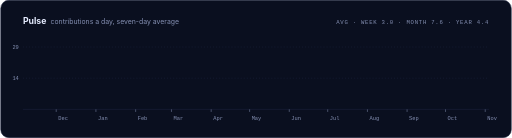
t = 0.00 s
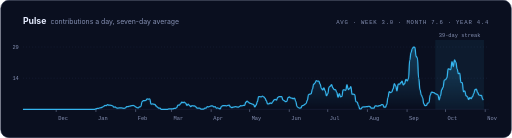
t = 2.00 s
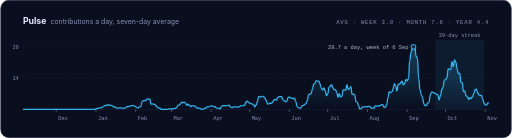
t = 2.55 s
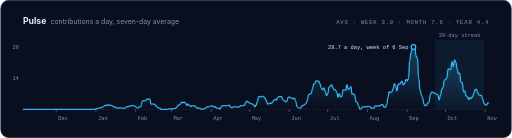
t = 3.10 s
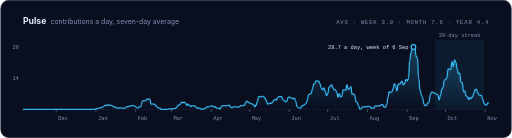
t = 3.65 s
t = 4.20 s: frame unchanged from t = 3.65 s, image omitted

The animated SVG that drew these frames (rendered in a browser with its animation timeline set to each time). Animation: 5 CSS @keyframes rules; one cycle of 4.20 s.

<svg xmlns="http://www.w3.org/2000/svg" width="1000" height="270" viewBox="0 0 1000 270" role="img" aria-label="Contributions per day over the last year as a seven-day average. Peak 28.7 a day. Averages: 3.0 this week, 7.6 this month, 4.4 this year.">
  
  <style>
    .name { font-family: -apple-system, BlinkMacSystemFont, 'Segoe UI', 'Helvetica Neue', Helvetica, Arial, sans-serif; font-size: 40px; font-weight: 800; letter-spacing: -1.4px; fill: #e6ecff; }
    .title { font-family: -apple-system, BlinkMacSystemFont, 'Segoe UI', 'Helvetica Neue', Helvetica, Arial, sans-serif; font-size: 17px; font-weight: 700; fill: #e6ecff; }
    .sub { font-family: -apple-system, BlinkMacSystemFont, 'Segoe UI', 'Helvetica Neue', Helvetica, Arial, sans-serif; font-size: 15px; fill: #8590b3; }
    .cap { font-family: ui-monospace, SFMono-Regular, 'SF Mono', Menlo, Consolas, 'Liberation Mono', monospace; font-size: 11px; letter-spacing: 1.5px; fill: #8590b3; }
    .tick { font-family: ui-monospace, SFMono-Regular, 'SF Mono', Menlo, Consolas, 'Liberation Mono', monospace; font-size: 10.5px; fill: #8590b3; }
    .big { font-family: -apple-system, BlinkMacSystemFont, 'Segoe UI', 'Helvetica Neue', Helvetica, Arial, sans-serif; font-size: 30px; font-weight: 800; letter-spacing: -1px; fill: #e6ecff; }
    .val { font-family: -apple-system, BlinkMacSystemFont, 'Segoe UI', 'Helvetica Neue', Helvetica, Arial, sans-serif; font-size: 14px; font-weight: 700; fill: #e6ecff; }
    .lbl { font-family: -apple-system, BlinkMacSystemFont, 'Segoe UI', 'Helvetica Neue', Helvetica, Arial, sans-serif; font-size: 13.5px; fill: #8590b3; }
    .in { animation: in 800ms cubic-bezier(.16,1,.3,1) both; }
    .rise { animation: rise 900ms cubic-bezier(.16,1,.3,1) both; transform-box: fill-box; transform-origin: 50% 100%; }
    .draw { stroke-dasharray: 1; animation: draw 2.2s cubic-bezier(.45,0,.15,1) 200ms both; }
    .fade { animation: fade 1.2s ease 1.4s both; }
    .spin { animation: spin 1.4s cubic-bezier(.16,1,.3,1) both; }
    @keyframes in { from { opacity: 0; transform: translateY(8px); } }
    @keyframes rise { from { transform: scaleY(0); } }
    @keyframes draw { from { stroke-dashoffset: 1; } }
    @keyframes fade { from { opacity: 0; } }
    @keyframes spin { from { opacity: 0; transform: rotate(-40deg); } }
    
    @media (prefers-reduced-motion: reduce) { .in, .rise, .draw, .fade, .spin { animation: none; } }
  </style>
  <defs>
    <linearGradient id="fill" x1="0" y1="0" x2="0" y2="1">
      <stop offset="0" stop-color="#38bdf8" stop-opacity=".28"/>
      <stop offset="1" stop-color="#38bdf8" stop-opacity="0"/>
    </linearGradient>
  </defs>
  <rect x=".5" y=".5" width="999" height="269" rx="16" fill="#0a0f1f" stroke="#1c2540"/>
  <text class="title" x="44" y="46">Pulse</text>
  <text class="lbl" x="98" y="46">contributions a day, seven-day average</text>
  <text class="cap" x="956" y="46" text-anchor="end">AVG · WEEK 3.0 · MONTH 7.6 · YEAR 4.4</text>
  <line x1="44" x2="956" y1="153.0" y2="153.0" stroke="#1c2540" stroke-dasharray="2 4"/><text class="tick" x="36" y="157.0" text-anchor="end">14</text><line x1="44" x2="956" y1="92.0" y2="92.0" stroke="#1c2540" stroke-dasharray="2 4"/><text class="tick" x="36" y="96.0" text-anchor="end">29</text>
  <line x1="44" x2="956" y1="214" y2="214" stroke="#1c2540"/>
  <line x1="109.1" x2="109.1" y1="214" y2="219" stroke="#8590b3"/><text class="tick" x="113.1" y="234">Dec</text><line x1="186.8" x2="186.8" y1="214" y2="219" stroke="#8590b3"/><text class="tick" x="190.8" y="234">Jan</text><line x1="264.5" x2="264.5" y1="214" y2="219" stroke="#8590b3"/><text class="tick" x="268.5" y="234">Feb</text><line x1="334.6" x2="334.6" y1="214" y2="219" stroke="#8590b3"/><text class="tick" x="338.6" y="234">Mar</text><line x1="412.3" x2="412.3" y1="214" y2="219" stroke="#8590b3"/><text class="tick" x="416.3" y="234">Apr</text><line x1="487.5" x2="487.5" y1="214" y2="219" stroke="#8590b3"/><text class="tick" x="491.5" y="234">May</text><line x1="565.1" x2="565.1" y1="214" y2="219" stroke="#8590b3"/><text class="tick" x="569.1" y="234">Jun</text><line x1="640.3" x2="640.3" y1="214" y2="219" stroke="#8590b3"/><text class="tick" x="644.3" y="234">Jul</text><line x1="718.0" x2="718.0" y1="214" y2="219" stroke="#8590b3"/><text class="tick" x="722.0" y="234">Aug</text><line x1="795.6" x2="795.6" y1="214" y2="219" stroke="#8590b3"/><text class="tick" x="799.6" y="234">Sep</text><line x1="870.8" x2="870.8" y1="214" y2="219" stroke="#8590b3"/><text class="tick" x="874.8" y="234">Oct</text><line x1="948.5" x2="948.5" y1="214" y2="219" stroke="#8590b3"/><text class="tick" x="952.5" y="234">Nov</text>
  <g class="fade" style="animation-delay:600ms"><rect x="850.8" y="78" width="95.2" height="136" fill="#38bdf8" fill-opacity=".07"/><text class="tick" x="898.4" y="72" text-anchor="middle">39-day streak</text></g>
  <path class="fade" style="animation-delay:900ms" d="M44.0,214.0 C45.3,214.0 45.3,214.0 46.5,214.0 C47.8,214.0 47.8,214.0 49.0,214.0 C50.3,214.0 50.3,214.0 51.5,214.0 C52.8,214.0 52.8,214.0 54.0,214.0 C55.3,214.0 55.3,214.0 56.5,214.0 C57.8,214.0 57.8,214.0 59.0,214.0 C60.3,214.0 60.3,214.0 61.5,214.0 C62.8,214.0 62.8,214.0 64.0,214.0 C65.3,214.0 65.3,214.0 66.5,214.0 C67.8,214.0 67.8,214.0 69.1,214.0 C70.3,214.0 70.3,214.0 71.6,214.0 C72.8,214.0 72.8,214.0 74.1,214.0 C75.3,214.0 75.3,214.0 76.6,214.0 C77.8,214.0 77.8,214.0 79.1,214.0 C80.3,214.0 80.3,214.0 81.6,214.0 C82.8,214.0 82.8,214.0 84.1,214.0 C85.3,214.0 85.3,214.0 86.6,214.0 C87.8,214.0 87.8,214.0 89.1,214.0 C90.4,214.0 90.4,214.0 91.6,214.0 C92.9,214.0 92.9,214.0 94.1,214.0 C95.4,214.0 95.4,214.0 96.6,214.0 C97.9,214.0 97.9,214.0 99.1,214.0 C100.4,214.0 100.4,214.0 101.6,214.0 C102.9,214.0 102.9,214.0 104.1,214.0 C105.4,214.0 105.4,214.0 106.6,214.0 C107.9,214.0 107.9,214.0 109.1,214.0 C110.4,214.0 110.4,214.0 111.6,214.0 C112.9,214.0 112.9,214.0 114.2,214.0 C115.4,214.0 115.4,214.0 116.7,214.0 C117.9,214.0 117.9,214.0 119.2,214.0 C120.4,214.0 120.4,214.0 121.7,214.0 C122.9,214.0 122.9,214.0 124.2,214.0 C125.4,214.0 125.4,214.0 126.7,214.0 C127.9,214.0 127.9,214.0 129.2,214.0 C130.4,214.0 130.4,214.0 131.7,214.0 C132.9,214.0 132.9,214.0 134.2,214.0 C135.5,214.0 135.5,214.0 136.7,214.0 C138.0,214.0 138.0,214.0 139.2,214.0 C140.5,214.0 140.5,214.0 141.7,214.0 C143.0,214.0 143.0,214.0 144.2,214.0 C145.5,214.0 145.5,214.0 146.7,214.0 C148.0,214.0 148.0,214.0 149.2,214.0 C150.5,214.0 150.5,214.0 151.7,214.0 C153.0,214.0 153.0,214.0 154.2,214.0 C155.5,214.0 155.5,214.0 156.7,214.0 C158.0,214.0 158.0,214.0 159.3,214.0 C160.5,214.0 160.5,214.0 161.8,214.0 C163.0,214.0 163.0,214.0 164.3,214.0 C165.5,214.0 165.5,214.0 166.8,214.0 C168.0,214.0 168.0,214.0 169.3,214.0 C170.5,214.0 170.5,214.0 171.8,214.0 C173.0,214.0 173.0,214.0 174.3,214.0 C175.5,214.0 175.5,214.0 176.8,214.0 C178.0,214.0 178.0,214.0 179.3,214.0 C180.5,214.0 180.5,214.0 181.8,214.0 C183.1,214.0 183.1,214.0 184.3,214.0 C185.6,214.0 185.6,212.8 186.8,212.8 C188.1,212.8 188.1,212.2 189.3,212.2 C190.6,212.2 190.6,212.2 191.8,212.2 C193.1,212.2 193.1,211.0 194.3,211.0 C195.6,211.0 195.6,210.4 196.8,210.4 C198.1,210.4 198.1,209.8 199.3,209.8 C200.6,209.8 200.6,207.9 201.8,207.9 C203.1,207.9 203.1,206.1 204.4,206.1 C205.6,206.1 205.6,206.7 206.9,206.7 C208.1,206.7 208.1,204.9 209.4,204.9 C210.6,204.9 210.6,205.5 211.9,205.5 C213.1,205.5 213.1,205.5 214.4,205.5 C215.6,205.5 215.6,206.1 216.9,206.1 C218.1,206.1 218.1,207.3 219.4,207.3 C220.6,207.3 220.6,209.8 221.9,209.8 C223.1,209.8 223.1,209.1 224.4,209.1 C225.6,209.1 225.6,211.0 226.9,211.0 C228.2,211.0 228.2,211.6 229.4,211.6 C230.7,211.6 230.7,211.0 231.9,211.0 C233.2,211.0 233.2,211.0 234.4,211.0 C235.7,211.0 235.7,211.0 236.9,211.0 C238.2,211.0 238.2,211.6 239.4,211.6 C240.7,211.6 240.7,212.2 241.9,212.2 C243.2,212.2 243.2,211.0 244.4,211.0 C245.7,211.0 245.7,208.5 246.9,208.5 C248.2,208.5 248.2,208.5 249.5,208.5 C250.7,208.5 250.7,207.9 252.0,207.9 C253.2,207.9 253.2,207.3 254.5,207.3 C255.7,207.3 255.7,206.7 257.0,206.7 C258.2,206.7 258.2,206.1 259.5,206.1 C260.7,206.1 260.7,207.3 262.0,207.3 C263.2,207.3 263.2,209.1 264.5,209.1 C265.7,209.1 265.7,210.4 267.0,210.4 C268.2,210.4 268.2,211.0 269.5,211.0 C270.7,211.0 270.7,209.1 272.0,209.1 C273.3,209.1 273.3,208.5 274.5,208.5 C275.8,208.5 275.8,198.8 277.0,198.8 C278.3,198.8 278.3,197.0 279.5,197.0 C280.8,197.0 280.8,197.0 282.0,197.0 C283.3,197.0 283.3,196.4 284.5,196.4 C285.8,196.4 285.8,193.4 287.0,193.4 C288.3,193.4 288.3,194.0 289.5,194.0 C290.8,194.0 290.8,193.4 292.0,193.4 C293.3,193.4 293.3,203.7 294.5,203.7 C295.8,203.7 295.8,203.1 297.1,203.1 C298.3,203.1 298.3,203.7 299.6,203.7 C300.8,203.7 300.8,204.3 302.1,204.3 C303.3,204.3 303.3,207.3 304.6,207.3 C305.8,207.3 305.8,209.8 307.1,209.8 C308.3,209.8 308.3,211.6 309.6,211.6 C310.8,211.6 310.8,211.6 312.1,211.6 C313.3,211.6 313.3,214.0 314.6,214.0 C315.8,214.0 315.8,214.0 317.1,214.0 C318.4,214.0 318.4,214.0 319.6,214.0 C320.9,214.0 320.9,214.0 322.1,214.0 C323.4,214.0 323.4,214.0 324.6,214.0 C325.9,214.0 325.9,214.0 327.1,214.0 C328.4,214.0 328.4,212.8 329.6,212.8 C330.9,212.8 330.9,212.8 332.1,212.8 C333.4,212.8 333.4,212.8 334.6,212.8 C335.9,212.8 335.9,212.8 337.1,212.8 C338.4,212.8 338.4,212.2 339.6,212.2 C340.9,212.2 340.9,212.2 342.2,212.2 C343.4,212.2 343.4,210.4 344.7,210.4 C345.9,210.4 345.9,205.5 347.2,205.5 C348.4,205.5 348.4,205.5 349.7,205.5 C350.9,205.5 350.9,203.1 352.2,203.1 C353.4,203.1 353.4,200.0 354.7,200.0 C355.9,200.0 355.9,200.6 357.2,200.6 C358.4,200.6 358.4,200.0 359.7,200.0 C360.9,200.0 360.9,201.9 362.2,201.9 C363.5,201.9 363.5,206.1 364.7,206.1 C366.0,206.1 366.0,203.7 367.2,203.7 C368.5,203.7 368.5,206.1 369.7,206.1 C371.0,206.1 371.0,208.5 372.2,208.5 C373.5,208.5 373.5,206.7 374.7,206.7 C376.0,206.7 376.0,207.3 377.2,207.3 C378.5,207.3 378.5,207.3 379.7,207.3 C381.0,207.3 381.0,209.1 382.2,209.1 C383.5,209.1 383.5,211.6 384.7,211.6 C386.0,211.6 386.0,211.6 387.3,211.6 C388.5,211.6 388.5,211.6 389.8,211.6 C391.0,211.6 391.0,213.4 392.3,213.4 C393.5,213.4 393.5,213.4 394.8,213.4 C396.0,213.4 396.0,213.4 397.3,213.4 C398.5,213.4 398.5,211.6 399.8,211.6 C401.0,211.6 401.0,211.6 402.3,211.6 C403.5,211.6 403.5,208.5 404.8,208.5 C406.0,208.5 406.0,209.1 407.3,209.1 C408.5,209.1 408.5,207.9 409.8,207.9 C411.1,207.9 411.1,207.3 412.3,207.3 C413.6,207.3 413.6,207.3 414.8,207.3 C416.1,207.3 416.1,209.1 417.3,209.1 C418.6,209.1 418.6,208.5 419.8,208.5 C421.1,208.5 421.1,211.6 422.3,211.6 C423.6,211.6 423.6,211.0 424.8,211.0 C426.1,211.0 426.1,212.2 427.3,212.2 C428.6,212.2 428.6,212.8 429.8,212.8 C431.1,212.8 431.1,207.9 432.4,207.9 C433.6,207.9 433.6,206.7 434.9,206.7 C436.1,206.7 436.1,206.7 437.4,206.7 C438.6,206.7 438.6,206.7 439.9,206.7 C441.1,206.7 441.1,207.3 442.4,207.3 C443.6,207.3 443.6,206.1 444.9,206.1 C446.1,206.1 446.1,205.5 447.4,205.5 C448.6,205.5 448.6,209.1 449.9,209.1 C451.1,209.1 451.1,210.4 452.4,210.4 C453.6,210.4 453.6,209.8 454.9,209.8 C456.2,209.8 456.2,209.1 457.4,209.1 C458.7,209.1 458.7,208.5 459.9,208.5 C461.2,208.5 461.2,209.1 462.4,209.1 C463.7,209.1 463.7,209.8 464.9,209.8 C466.2,209.8 466.2,208.5 467.4,208.5 C468.7,208.5 468.7,206.7 469.9,206.7 C471.2,206.7 471.2,207.3 472.4,207.3 C473.7,207.3 473.7,206.1 474.9,206.1 C476.2,206.1 476.2,206.1 477.5,206.1 C478.7,206.1 478.7,200.0 480.0,200.0 C481.2,200.0 481.2,197.6 482.5,197.6 C483.7,197.6 483.7,200.0 485.0,200.0 C486.2,200.0 486.2,201.9 487.5,201.9 C488.7,201.9 488.7,202.5 490.0,202.5 C491.2,202.5 491.2,203.7 492.5,203.7 C493.7,203.7 493.7,204.3 495.0,204.3 C496.2,204.3 496.2,209.1 497.5,209.1 C498.7,209.1 498.7,205.5 500.0,205.5 C501.3,205.5 501.3,198.8 502.5,198.8 C503.8,198.8 503.8,189.1 505.0,189.1 C506.3,189.1 506.3,189.1 507.5,189.1 C508.8,189.1 508.8,189.7 510.0,189.7 C511.3,189.7 511.3,187.9 512.5,187.9 C513.8,187.9 513.8,189.7 515.0,189.7 C516.3,189.7 516.3,192.1 517.5,192.1 C518.8,192.1 518.8,197.0 520.0,197.0 C521.3,197.0 521.3,203.1 522.5,203.1 C523.8,203.1 523.8,203.1 525.1,203.1 C526.3,203.1 526.3,201.3 527.6,201.3 C528.8,201.3 528.8,202.5 530.1,202.5 C531.3,202.5 531.3,199.4 532.6,199.4 C533.8,199.4 533.8,195.2 535.1,195.2 C536.3,195.2 536.3,194.6 537.6,194.6 C538.8,194.6 538.8,195.8 540.1,195.8 C541.3,195.8 541.3,190.3 542.6,190.3 C543.8,190.3 543.8,189.1 545.1,189.1 C546.4,189.1 546.4,189.1 547.6,189.1 C548.9,189.1 548.9,189.1 550.1,189.1 C551.4,189.1 551.4,195.2 552.6,195.2 C553.9,195.2 553.9,197.0 555.1,197.0 C556.4,197.0 556.4,198.8 557.6,198.8 C558.9,198.8 558.9,198.2 560.1,198.2 C561.4,198.2 561.4,190.9 562.6,190.9 C563.9,190.9 563.9,189.7 565.1,189.7 C566.4,189.7 566.4,191.5 567.6,191.5 C568.9,191.5 568.9,192.1 570.2,192.1 C571.4,192.1 571.4,192.8 572.7,192.8 C573.9,192.8 573.9,192.1 575.2,192.1 C576.4,192.1 576.4,198.2 577.7,198.2 C578.9,198.2 578.9,208.5 580.2,208.5 C581.4,208.5 581.4,210.4 582.7,210.4 C583.9,210.4 583.9,211.6 585.2,211.6 C586.4,211.6 586.4,211.0 587.7,211.0 C588.9,211.0 588.9,206.7 590.2,206.7 C591.5,206.7 591.5,206.1 592.7,206.1 C594.0,206.1 594.0,204.3 595.2,204.3 C596.5,204.3 596.5,202.5 597.7,202.5 C599.0,202.5 599.0,196.4 600.2,196.4 C601.5,196.4 601.5,184.9 602.7,184.9 C604.0,184.9 604.0,184.3 605.2,184.3 C606.5,184.3 606.5,183.0 607.7,183.0 C609.0,183.0 609.0,174.5 610.2,174.5 C611.5,174.5 611.5,164.8 612.7,164.8 C614.0,164.8 614.0,162.4 615.3,162.4 C616.5,162.4 616.5,157.6 617.8,157.6 C619.0,157.6 619.0,158.8 620.3,158.8 C621.5,158.8 621.5,158.8 622.8,158.8 C624.0,158.8 624.0,164.2 625.3,164.2 C626.5,164.2 626.5,172.7 627.8,172.7 C629.0,172.7 629.0,175.8 630.3,175.8 C631.5,175.8 631.5,172.1 632.8,172.1 C634.0,172.1 634.0,177.6 635.3,177.6 C636.5,177.6 636.5,187.3 637.8,187.3 C639.1,187.3 639.1,183.0 640.3,183.0 C641.6,183.0 641.6,170.3 642.8,170.3 C644.1,170.3 644.1,168.5 645.3,168.5 C646.6,168.5 646.6,165.4 647.8,165.4 C649.1,165.4 649.1,172.1 650.3,172.1 C651.6,172.1 651.6,175.2 652.8,175.2 C654.1,175.2 654.1,175.2 655.3,175.2 C656.6,175.2 656.6,180.0 657.8,180.0 C659.1,180.0 659.1,190.3 660.4,190.3 C661.6,190.3 661.6,183.0 662.9,183.0 C664.1,183.0 664.1,189.7 665.4,189.7 C666.6,189.7 666.6,188.5 667.9,188.5 C669.1,188.5 669.1,175.8 670.4,175.8 C671.6,175.8 671.6,175.8 672.9,175.8 C674.1,175.8 674.1,177.0 675.4,177.0 C676.6,177.0 676.6,165.4 677.9,165.4 C679.1,165.4 679.1,175.2 680.4,175.2 C681.6,175.2 681.6,173.3 682.9,173.3 C684.2,173.3 684.2,169.7 685.4,169.7 C686.7,169.7 686.7,184.3 687.9,184.3 C689.2,184.3 689.2,184.3 690.4,184.3 C691.7,184.3 691.7,184.9 692.9,184.9 C694.2,184.9 694.2,198.8 695.4,198.8 C696.7,198.8 696.7,200.0 697.9,200.0 C699.2,200.0 699.2,206.7 700.4,206.7 C701.7,206.7 701.7,212.8 702.9,212.8 C704.2,212.8 704.2,212.8 705.5,212.8 C706.7,212.8 706.7,209.8 708.0,209.8 C709.2,209.8 709.2,209.1 710.5,209.1 C711.7,209.1 711.7,209.1 713.0,209.1 C714.2,209.1 714.2,208.5 715.5,208.5 C716.7,208.5 716.7,208.5 718.0,208.5 C719.2,208.5 719.2,207.9 720.5,207.9 C721.7,207.9 721.7,208.5 723.0,208.5 C724.2,208.5 724.2,211.6 725.5,211.6 C726.7,211.6 726.7,211.6 728.0,211.6 C729.3,211.6 729.3,211.6 730.5,211.6 C731.8,211.6 731.8,207.3 733.0,207.3 C734.3,207.3 734.3,207.3 735.5,207.3 C736.8,207.3 736.8,207.9 738.0,207.9 C739.3,207.9 739.3,206.7 740.5,206.7 C741.8,206.7 741.8,206.7 743.0,206.7 C744.3,206.7 744.3,204.9 745.5,204.9 C746.8,204.9 746.8,204.9 748.0,204.9 C749.3,204.9 749.3,209.8 750.5,209.8 C751.8,209.8 751.8,209.8 753.1,209.8 C754.3,209.8 754.3,204.9 755.6,204.9 C756.8,204.9 756.8,190.9 758.1,190.9 C759.3,190.9 759.3,179.4 760.6,179.4 C761.8,179.4 761.8,181.2 763.1,181.2 C764.3,181.2 764.3,180.0 765.6,180.0 C766.8,180.0 766.8,173.9 768.1,173.9 C769.3,173.9 769.3,163.6 770.6,163.6 C771.8,163.6 771.8,167.9 773.1,167.9 C774.4,167.9 774.4,177.6 775.6,177.6 C776.9,177.6 776.9,164.8 778.1,164.8 C779.4,164.8 779.4,164.8 780.6,164.8 C781.9,164.8 781.9,161.8 783.1,161.8 C784.4,161.8 784.4,158.8 785.6,158.8 C786.9,158.8 786.9,166.0 788.1,166.0 C789.4,166.0 789.4,163.6 790.6,163.6 C791.9,163.6 791.9,155.1 793.1,155.1 C794.4,155.1 794.4,158.2 795.6,158.2 C796.9,158.2 796.9,153.9 798.2,153.9 C799.4,153.9 799.4,117.5 800.7,117.5 C801.9,117.5 801.9,102.9 803.2,102.9 C804.4,102.9 804.4,95.0 805.7,95.0 C806.9,95.0 806.9,92.0 808.2,92.0 C809.4,92.0 809.4,92.6 810.7,92.6 C811.9,92.6 811.9,110.2 813.2,110.2 C814.4,110.2 814.4,113.2 815.7,113.2 C816.9,113.2 816.9,153.3 818.2,153.3 C819.5,153.3 819.5,175.2 820.7,175.2 C822.0,175.2 822.0,185.5 823.2,185.5 C824.5,185.5 824.5,190.9 825.7,190.9 C827.0,190.9 827.0,203.1 828.2,203.1 C829.5,203.1 829.5,206.7 830.7,206.7 C832.0,206.7 832.0,206.1 833.2,206.1 C834.5,206.1 834.5,201.9 835.7,201.9 C837.0,201.9 837.0,200.6 838.2,200.6 C839.5,200.6 839.5,186.1 840.7,186.1 C842.0,186.1 842.0,180.0 843.3,180.0 C844.5,180.0 844.5,180.6 845.8,180.6 C847.0,180.6 847.0,181.2 848.3,181.2 C849.5,181.2 849.5,183.0 850.8,183.0 C852.0,183.0 852.0,184.3 853.3,184.3 C854.5,184.3 854.5,185.5 855.8,185.5 C857.0,185.5 857.0,195.2 858.3,195.2 C859.5,195.2 859.5,187.3 860.8,187.3 C862.0,187.3 862.0,175.2 863.3,175.2 C864.5,175.2 864.5,170.9 865.8,170.9 C867.1,170.9 867.1,156.9 868.3,156.9 C869.6,156.9 869.6,155.7 870.8,155.7 C872.1,155.7 872.1,152.1 873.3,152.1 C874.6,152.1 874.6,134.5 875.8,134.5 C877.1,134.5 877.1,135.1 878.3,135.1 C879.6,135.1 879.6,136.3 880.8,136.3 C882.1,136.3 882.1,120.5 883.3,120.5 C884.6,120.5 884.6,130.2 885.8,130.2 C887.1,130.2 887.1,116.9 888.4,116.9 C889.6,116.9 889.6,121.7 890.9,121.7 C892.1,121.7 892.1,134.5 893.4,134.5 C894.6,134.5 894.6,144.2 895.9,144.2 C897.1,144.2 897.1,143.0 898.4,143.0 C899.6,143.0 899.6,161.2 900.9,161.2 C902.1,161.2 902.1,161.8 903.4,161.8 C904.6,161.8 904.6,179.4 905.9,179.4 C907.1,179.4 907.1,177.6 908.4,177.6 C909.6,177.6 909.6,187.3 910.9,187.3 C912.2,187.3 912.2,189.1 913.4,189.1 C914.7,189.1 914.7,194.6 915.9,194.6 C917.2,194.6 917.2,190.9 918.4,190.9 C919.7,190.9 919.7,192.8 920.9,192.8 C922.2,192.8 922.2,189.1 923.4,189.1 C924.7,189.1 924.7,183.0 925.9,183.0 C927.2,183.0 927.2,175.2 928.4,175.2 C929.7,175.2 929.7,174.5 930.9,174.5 C932.2,174.5 932.2,180.6 933.5,180.6 C934.7,180.6 934.7,185.5 936.0,185.5 C937.2,185.5 937.2,186.7 938.5,186.7 C939.7,186.7 939.7,186.7 941.0,186.7 C942.2,186.7 942.2,194.0 943.5,194.0 C944.7,194.0 944.7,201.9 946.0,201.9 C947.2,201.9 947.2,204.9 948.5,204.9 C949.7,204.9 949.7,205.5 951.0,205.5 C952.2,205.5 952.2,201.3 953.5,201.3 C954.7,201.3 954.7,201.3 956.0,201.3 L956.0,214 L44.0,214 Z" fill="url(#fill)"/>
  <path class="draw" d="M44.0,214.0 C45.3,214.0 45.3,214.0 46.5,214.0 C47.8,214.0 47.8,214.0 49.0,214.0 C50.3,214.0 50.3,214.0 51.5,214.0 C52.8,214.0 52.8,214.0 54.0,214.0 C55.3,214.0 55.3,214.0 56.5,214.0 C57.8,214.0 57.8,214.0 59.0,214.0 C60.3,214.0 60.3,214.0 61.5,214.0 C62.8,214.0 62.8,214.0 64.0,214.0 C65.3,214.0 65.3,214.0 66.5,214.0 C67.8,214.0 67.8,214.0 69.1,214.0 C70.3,214.0 70.3,214.0 71.6,214.0 C72.8,214.0 72.8,214.0 74.1,214.0 C75.3,214.0 75.3,214.0 76.6,214.0 C77.8,214.0 77.8,214.0 79.1,214.0 C80.3,214.0 80.3,214.0 81.6,214.0 C82.8,214.0 82.8,214.0 84.1,214.0 C85.3,214.0 85.3,214.0 86.6,214.0 C87.8,214.0 87.8,214.0 89.1,214.0 C90.4,214.0 90.4,214.0 91.6,214.0 C92.9,214.0 92.9,214.0 94.1,214.0 C95.4,214.0 95.4,214.0 96.6,214.0 C97.9,214.0 97.9,214.0 99.1,214.0 C100.4,214.0 100.4,214.0 101.6,214.0 C102.9,214.0 102.9,214.0 104.1,214.0 C105.4,214.0 105.4,214.0 106.6,214.0 C107.9,214.0 107.9,214.0 109.1,214.0 C110.4,214.0 110.4,214.0 111.6,214.0 C112.9,214.0 112.9,214.0 114.2,214.0 C115.4,214.0 115.4,214.0 116.7,214.0 C117.9,214.0 117.9,214.0 119.2,214.0 C120.4,214.0 120.4,214.0 121.7,214.0 C122.9,214.0 122.9,214.0 124.2,214.0 C125.4,214.0 125.4,214.0 126.7,214.0 C127.9,214.0 127.9,214.0 129.2,214.0 C130.4,214.0 130.4,214.0 131.7,214.0 C132.9,214.0 132.9,214.0 134.2,214.0 C135.5,214.0 135.5,214.0 136.7,214.0 C138.0,214.0 138.0,214.0 139.2,214.0 C140.5,214.0 140.5,214.0 141.7,214.0 C143.0,214.0 143.0,214.0 144.2,214.0 C145.5,214.0 145.5,214.0 146.7,214.0 C148.0,214.0 148.0,214.0 149.2,214.0 C150.5,214.0 150.5,214.0 151.7,214.0 C153.0,214.0 153.0,214.0 154.2,214.0 C155.5,214.0 155.5,214.0 156.7,214.0 C158.0,214.0 158.0,214.0 159.3,214.0 C160.5,214.0 160.5,214.0 161.8,214.0 C163.0,214.0 163.0,214.0 164.3,214.0 C165.5,214.0 165.5,214.0 166.8,214.0 C168.0,214.0 168.0,214.0 169.3,214.0 C170.5,214.0 170.5,214.0 171.8,214.0 C173.0,214.0 173.0,214.0 174.3,214.0 C175.5,214.0 175.5,214.0 176.8,214.0 C178.0,214.0 178.0,214.0 179.3,214.0 C180.5,214.0 180.5,214.0 181.8,214.0 C183.1,214.0 183.1,214.0 184.3,214.0 C185.6,214.0 185.6,212.8 186.8,212.8 C188.1,212.8 188.1,212.2 189.3,212.2 C190.6,212.2 190.6,212.2 191.8,212.2 C193.1,212.2 193.1,211.0 194.3,211.0 C195.6,211.0 195.6,210.4 196.8,210.4 C198.1,210.4 198.1,209.8 199.3,209.8 C200.6,209.8 200.6,207.9 201.8,207.9 C203.1,207.9 203.1,206.1 204.4,206.1 C205.6,206.1 205.6,206.7 206.9,206.7 C208.1,206.7 208.1,204.9 209.4,204.9 C210.6,204.9 210.6,205.5 211.9,205.5 C213.1,205.5 213.1,205.5 214.4,205.5 C215.6,205.5 215.6,206.1 216.9,206.1 C218.1,206.1 218.1,207.3 219.4,207.3 C220.6,207.3 220.6,209.8 221.9,209.8 C223.1,209.8 223.1,209.1 224.4,209.1 C225.6,209.1 225.6,211.0 226.9,211.0 C228.2,211.0 228.2,211.6 229.4,211.6 C230.7,211.6 230.7,211.0 231.9,211.0 C233.2,211.0 233.2,211.0 234.4,211.0 C235.7,211.0 235.7,211.0 236.9,211.0 C238.2,211.0 238.2,211.6 239.4,211.6 C240.7,211.6 240.7,212.2 241.9,212.2 C243.2,212.2 243.2,211.0 244.4,211.0 C245.7,211.0 245.7,208.5 246.9,208.5 C248.2,208.5 248.2,208.5 249.5,208.5 C250.7,208.5 250.7,207.9 252.0,207.9 C253.2,207.9 253.2,207.3 254.5,207.3 C255.7,207.3 255.7,206.7 257.0,206.7 C258.2,206.7 258.2,206.1 259.5,206.1 C260.7,206.1 260.7,207.3 262.0,207.3 C263.2,207.3 263.2,209.1 264.5,209.1 C265.7,209.1 265.7,210.4 267.0,210.4 C268.2,210.4 268.2,211.0 269.5,211.0 C270.7,211.0 270.7,209.1 272.0,209.1 C273.3,209.1 273.3,208.5 274.5,208.5 C275.8,208.5 275.8,198.8 277.0,198.8 C278.3,198.8 278.3,197.0 279.5,197.0 C280.8,197.0 280.8,197.0 282.0,197.0 C283.3,197.0 283.3,196.4 284.5,196.4 C285.8,196.4 285.8,193.4 287.0,193.4 C288.3,193.4 288.3,194.0 289.5,194.0 C290.8,194.0 290.8,193.4 292.0,193.4 C293.3,193.4 293.3,203.7 294.5,203.7 C295.8,203.7 295.8,203.1 297.1,203.1 C298.3,203.1 298.3,203.7 299.6,203.7 C300.8,203.7 300.8,204.3 302.1,204.3 C303.3,204.3 303.3,207.3 304.6,207.3 C305.8,207.3 305.8,209.8 307.1,209.8 C308.3,209.8 308.3,211.6 309.6,211.6 C310.8,211.6 310.8,211.6 312.1,211.6 C313.3,211.6 313.3,214.0 314.6,214.0 C315.8,214.0 315.8,214.0 317.1,214.0 C318.4,214.0 318.4,214.0 319.6,214.0 C320.9,214.0 320.9,214.0 322.1,214.0 C323.4,214.0 323.4,214.0 324.6,214.0 C325.9,214.0 325.9,214.0 327.1,214.0 C328.4,214.0 328.4,212.8 329.6,212.8 C330.9,212.8 330.9,212.8 332.1,212.8 C333.4,212.8 333.4,212.8 334.6,212.8 C335.9,212.8 335.9,212.8 337.1,212.8 C338.4,212.8 338.4,212.2 339.6,212.2 C340.9,212.2 340.9,212.2 342.2,212.2 C343.4,212.2 343.4,210.4 344.7,210.4 C345.9,210.4 345.9,205.5 347.2,205.5 C348.4,205.5 348.4,205.5 349.7,205.5 C350.9,205.5 350.9,203.1 352.2,203.1 C353.4,203.1 353.4,200.0 354.7,200.0 C355.9,200.0 355.9,200.6 357.2,200.6 C358.4,200.6 358.4,200.0 359.7,200.0 C360.9,200.0 360.9,201.9 362.2,201.9 C363.5,201.9 363.5,206.1 364.7,206.1 C366.0,206.1 366.0,203.7 367.2,203.7 C368.5,203.7 368.5,206.1 369.7,206.1 C371.0,206.1 371.0,208.5 372.2,208.5 C373.5,208.5 373.5,206.7 374.7,206.7 C376.0,206.7 376.0,207.3 377.2,207.3 C378.5,207.3 378.5,207.3 379.7,207.3 C381.0,207.3 381.0,209.1 382.2,209.1 C383.5,209.1 383.5,211.6 384.7,211.6 C386.0,211.6 386.0,211.6 387.3,211.6 C388.5,211.6 388.5,211.6 389.8,211.6 C391.0,211.6 391.0,213.4 392.3,213.4 C393.5,213.4 393.5,213.4 394.8,213.4 C396.0,213.4 396.0,213.4 397.3,213.4 C398.5,213.4 398.5,211.6 399.8,211.6 C401.0,211.6 401.0,211.6 402.3,211.6 C403.5,211.6 403.5,208.5 404.8,208.5 C406.0,208.5 406.0,209.1 407.3,209.1 C408.5,209.1 408.5,207.9 409.8,207.9 C411.1,207.9 411.1,207.3 412.3,207.3 C413.6,207.3 413.6,207.3 414.8,207.3 C416.1,207.3 416.1,209.1 417.3,209.1 C418.6,209.1 418.6,208.5 419.8,208.5 C421.1,208.5 421.1,211.6 422.3,211.6 C423.6,211.6 423.6,211.0 424.8,211.0 C426.1,211.0 426.1,212.2 427.3,212.2 C428.6,212.2 428.6,212.8 429.8,212.8 C431.1,212.8 431.1,207.9 432.4,207.9 C433.6,207.9 433.6,206.7 434.9,206.7 C436.1,206.7 436.1,206.7 437.4,206.7 C438.6,206.7 438.6,206.7 439.9,206.7 C441.1,206.7 441.1,207.3 442.4,207.3 C443.6,207.3 443.6,206.1 444.9,206.1 C446.1,206.1 446.1,205.5 447.4,205.5 C448.6,205.5 448.6,209.1 449.9,209.1 C451.1,209.1 451.1,210.4 452.4,210.4 C453.6,210.4 453.6,209.8 454.9,209.8 C456.2,209.8 456.2,209.1 457.4,209.1 C458.7,209.1 458.7,208.5 459.9,208.5 C461.2,208.5 461.2,209.1 462.4,209.1 C463.7,209.1 463.7,209.8 464.9,209.8 C466.2,209.8 466.2,208.5 467.4,208.5 C468.7,208.5 468.7,206.7 469.9,206.7 C471.2,206.7 471.2,207.3 472.4,207.3 C473.7,207.3 473.7,206.1 474.9,206.1 C476.2,206.1 476.2,206.1 477.5,206.1 C478.7,206.1 478.7,200.0 480.0,200.0 C481.2,200.0 481.2,197.6 482.5,197.6 C483.7,197.6 483.7,200.0 485.0,200.0 C486.2,200.0 486.2,201.9 487.5,201.9 C488.7,201.9 488.7,202.5 490.0,202.5 C491.2,202.5 491.2,203.7 492.5,203.7 C493.7,203.7 493.7,204.3 495.0,204.3 C496.2,204.3 496.2,209.1 497.5,209.1 C498.7,209.1 498.7,205.5 500.0,205.5 C501.3,205.5 501.3,198.8 502.5,198.8 C503.8,198.8 503.8,189.1 505.0,189.1 C506.3,189.1 506.3,189.1 507.5,189.1 C508.8,189.1 508.8,189.7 510.0,189.7 C511.3,189.7 511.3,187.9 512.5,187.9 C513.8,187.9 513.8,189.7 515.0,189.7 C516.3,189.7 516.3,192.1 517.5,192.1 C518.8,192.1 518.8,197.0 520.0,197.0 C521.3,197.0 521.3,203.1 522.5,203.1 C523.8,203.1 523.8,203.1 525.1,203.1 C526.3,203.1 526.3,201.3 527.6,201.3 C528.8,201.3 528.8,202.5 530.1,202.5 C531.3,202.5 531.3,199.4 532.6,199.4 C533.8,199.4 533.8,195.2 535.1,195.2 C536.3,195.2 536.3,194.6 537.6,194.6 C538.8,194.6 538.8,195.8 540.1,195.8 C541.3,195.8 541.3,190.3 542.6,190.3 C543.8,190.3 543.8,189.1 545.1,189.1 C546.4,189.1 546.4,189.1 547.6,189.1 C548.9,189.1 548.9,189.1 550.1,189.1 C551.4,189.1 551.4,195.2 552.6,195.2 C553.9,195.2 553.9,197.0 555.1,197.0 C556.4,197.0 556.4,198.8 557.6,198.8 C558.9,198.8 558.9,198.2 560.1,198.2 C561.4,198.2 561.4,190.9 562.6,190.9 C563.9,190.9 563.9,189.7 565.1,189.7 C566.4,189.7 566.4,191.5 567.6,191.5 C568.9,191.5 568.9,192.1 570.2,192.1 C571.4,192.1 571.4,192.8 572.7,192.8 C573.9,192.8 573.9,192.1 575.2,192.1 C576.4,192.1 576.4,198.2 577.7,198.2 C578.9,198.2 578.9,208.5 580.2,208.5 C581.4,208.5 581.4,210.4 582.7,210.4 C583.9,210.4 583.9,211.6 585.2,211.6 C586.4,211.6 586.4,211.0 587.7,211.0 C588.9,211.0 588.9,206.7 590.2,206.7 C591.5,206.7 591.5,206.1 592.7,206.1 C594.0,206.1 594.0,204.3 595.2,204.3 C596.5,204.3 596.5,202.5 597.7,202.5 C599.0,202.5 599.0,196.4 600.2,196.4 C601.5,196.4 601.5,184.9 602.7,184.9 C604.0,184.9 604.0,184.3 605.2,184.3 C606.5,184.3 606.5,183.0 607.7,183.0 C609.0,183.0 609.0,174.5 610.2,174.5 C611.5,174.5 611.5,164.8 612.7,164.8 C614.0,164.8 614.0,162.4 615.3,162.4 C616.5,162.4 616.5,157.6 617.8,157.6 C619.0,157.6 619.0,158.8 620.3,158.8 C621.5,158.8 621.5,158.8 622.8,158.8 C624.0,158.8 624.0,164.2 625.3,164.2 C626.5,164.2 626.5,172.7 627.8,172.7 C629.0,172.7 629.0,175.8 630.3,175.8 C631.5,175.8 631.5,172.1 632.8,172.1 C634.0,172.1 634.0,177.6 635.3,177.6 C636.5,177.6 636.5,187.3 637.8,187.3 C639.1,187.3 639.1,183.0 640.3,183.0 C641.6,183.0 641.6,170.3 642.8,170.3 C644.1,170.3 644.1,168.5 645.3,168.5 C646.6,168.5 646.6,165.4 647.8,165.4 C649.1,165.4 649.1,172.1 650.3,172.1 C651.6,172.1 651.6,175.2 652.8,175.2 C654.1,175.2 654.1,175.2 655.3,175.2 C656.6,175.2 656.6,180.0 657.8,180.0 C659.1,180.0 659.1,190.3 660.4,190.3 C661.6,190.3 661.6,183.0 662.9,183.0 C664.1,183.0 664.1,189.7 665.4,189.7 C666.6,189.7 666.6,188.5 667.9,188.5 C669.1,188.5 669.1,175.8 670.4,175.8 C671.6,175.8 671.6,175.8 672.9,175.8 C674.1,175.8 674.1,177.0 675.4,177.0 C676.6,177.0 676.6,165.4 677.9,165.4 C679.1,165.4 679.1,175.2 680.4,175.2 C681.6,175.2 681.6,173.3 682.9,173.3 C684.2,173.3 684.2,169.7 685.4,169.7 C686.7,169.7 686.7,184.3 687.9,184.3 C689.2,184.3 689.2,184.3 690.4,184.3 C691.7,184.3 691.7,184.9 692.9,184.9 C694.2,184.9 694.2,198.8 695.4,198.8 C696.7,198.8 696.7,200.0 697.9,200.0 C699.2,200.0 699.2,206.7 700.4,206.7 C701.7,206.7 701.7,212.8 702.9,212.8 C704.2,212.8 704.2,212.8 705.5,212.8 C706.7,212.8 706.7,209.8 708.0,209.8 C709.2,209.8 709.2,209.1 710.5,209.1 C711.7,209.1 711.7,209.1 713.0,209.1 C714.2,209.1 714.2,208.5 715.5,208.5 C716.7,208.5 716.7,208.5 718.0,208.5 C719.2,208.5 719.2,207.9 720.5,207.9 C721.7,207.9 721.7,208.5 723.0,208.5 C724.2,208.5 724.2,211.6 725.5,211.6 C726.7,211.6 726.7,211.6 728.0,211.6 C729.3,211.6 729.3,211.6 730.5,211.6 C731.8,211.6 731.8,207.3 733.0,207.3 C734.3,207.3 734.3,207.3 735.5,207.3 C736.8,207.3 736.8,207.9 738.0,207.9 C739.3,207.9 739.3,206.7 740.5,206.7 C741.8,206.7 741.8,206.7 743.0,206.7 C744.3,206.7 744.3,204.9 745.5,204.9 C746.8,204.9 746.8,204.9 748.0,204.9 C749.3,204.9 749.3,209.8 750.5,209.8 C751.8,209.8 751.8,209.8 753.1,209.8 C754.3,209.8 754.3,204.9 755.6,204.9 C756.8,204.9 756.8,190.9 758.1,190.9 C759.3,190.9 759.3,179.4 760.6,179.4 C761.8,179.4 761.8,181.2 763.1,181.2 C764.3,181.2 764.3,180.0 765.6,180.0 C766.8,180.0 766.8,173.9 768.1,173.9 C769.3,173.9 769.3,163.6 770.6,163.6 C771.8,163.6 771.8,167.9 773.1,167.9 C774.4,167.9 774.4,177.6 775.6,177.6 C776.9,177.6 776.9,164.8 778.1,164.8 C779.4,164.8 779.4,164.8 780.6,164.8 C781.9,164.8 781.9,161.8 783.1,161.8 C784.4,161.8 784.4,158.8 785.6,158.8 C786.9,158.8 786.9,166.0 788.1,166.0 C789.4,166.0 789.4,163.6 790.6,163.6 C791.9,163.6 791.9,155.1 793.1,155.1 C794.4,155.1 794.4,158.2 795.6,158.2 C796.9,158.2 796.9,153.9 798.2,153.9 C799.4,153.9 799.4,117.5 800.7,117.5 C801.9,117.5 801.9,102.9 803.2,102.9 C804.4,102.9 804.4,95.0 805.7,95.0 C806.9,95.0 806.9,92.0 808.2,92.0 C809.4,92.0 809.4,92.6 810.7,92.6 C811.9,92.6 811.9,110.2 813.2,110.2 C814.4,110.2 814.4,113.2 815.7,113.2 C816.9,113.2 816.9,153.3 818.2,153.3 C819.5,153.3 819.5,175.2 820.7,175.2 C822.0,175.2 822.0,185.5 823.2,185.5 C824.5,185.5 824.5,190.9 825.7,190.9 C827.0,190.9 827.0,203.1 828.2,203.1 C829.5,203.1 829.5,206.7 830.7,206.7 C832.0,206.7 832.0,206.1 833.2,206.1 C834.5,206.1 834.5,201.9 835.7,201.9 C837.0,201.9 837.0,200.6 838.2,200.6 C839.5,200.6 839.5,186.1 840.7,186.1 C842.0,186.1 842.0,180.0 843.3,180.0 C844.5,180.0 844.5,180.6 845.8,180.6 C847.0,180.6 847.0,181.2 848.3,181.2 C849.5,181.2 849.5,183.0 850.8,183.0 C852.0,183.0 852.0,184.3 853.3,184.3 C854.5,184.3 854.5,185.5 855.8,185.5 C857.0,185.5 857.0,195.2 858.3,195.2 C859.5,195.2 859.5,187.3 860.8,187.3 C862.0,187.3 862.0,175.2 863.3,175.2 C864.5,175.2 864.5,170.9 865.8,170.9 C867.1,170.9 867.1,156.9 868.3,156.9 C869.6,156.9 869.6,155.7 870.8,155.7 C872.1,155.7 872.1,152.1 873.3,152.1 C874.6,152.1 874.6,134.5 875.8,134.5 C877.1,134.5 877.1,135.1 878.3,135.1 C879.6,135.1 879.6,136.3 880.8,136.3 C882.1,136.3 882.1,120.5 883.3,120.5 C884.6,120.5 884.6,130.2 885.8,130.2 C887.1,130.2 887.1,116.9 888.4,116.9 C889.6,116.9 889.6,121.7 890.9,121.7 C892.1,121.7 892.1,134.5 893.4,134.5 C894.6,134.5 894.6,144.2 895.9,144.2 C897.1,144.2 897.1,143.0 898.4,143.0 C899.6,143.0 899.6,161.2 900.9,161.2 C902.1,161.2 902.1,161.8 903.4,161.8 C904.6,161.8 904.6,179.4 905.9,179.4 C907.1,179.4 907.1,177.6 908.4,177.6 C909.6,177.6 909.6,187.3 910.9,187.3 C912.2,187.3 912.2,189.1 913.4,189.1 C914.7,189.1 914.7,194.6 915.9,194.6 C917.2,194.6 917.2,190.9 918.4,190.9 C919.7,190.9 919.7,192.8 920.9,192.8 C922.2,192.8 922.2,189.1 923.4,189.1 C924.7,189.1 924.7,183.0 925.9,183.0 C927.2,183.0 927.2,175.2 928.4,175.2 C929.7,175.2 929.7,174.5 930.9,174.5 C932.2,174.5 932.2,180.6 933.5,180.6 C934.7,180.6 934.7,185.5 936.0,185.5 C937.2,185.5 937.2,186.7 938.5,186.7 C939.7,186.7 939.7,186.7 941.0,186.7 C942.2,186.7 942.2,194.0 943.5,194.0 C944.7,194.0 944.7,201.9 946.0,201.9 C947.2,201.9 947.2,204.9 948.5,204.9 C949.7,204.9 949.7,205.5 951.0,205.5 C952.2,205.5 952.2,201.3 953.5,201.3 C954.7,201.3 954.7,201.3 956.0,201.3" pathLength="1" fill="none" stroke="#38bdf8" stroke-width="2.4" stroke-linejoin="round"/>
  <g class="fade" style="animation-delay:2s"><circle cx="808.2" cy="92.0" r="4.5" fill="#0a0f1f" stroke="#38bdf8" stroke-width="2.5"/><text class="tick" x="798.2" y="96.0" text-anchor="end" style="fill:#e6ecff">28.7 a day, week of 6 Sep</text></g>
</svg>
